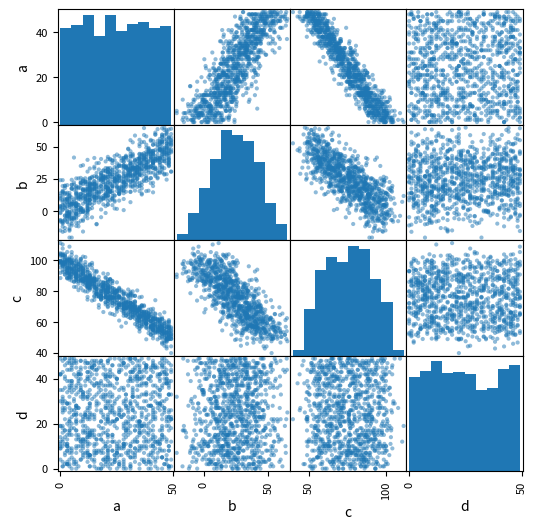

Write Python code to recreate this figure.
import numpy as np
import pandas as pd
import matplotlib.pyplot as plt

df = pd.DataFrame({'a': np.random.randint(0, 50, 1000)})
df['b'] = df['a'] + np.random.normal(0, 10, 1000)               # positively correlated with 'a'
df['c'] = 100 - df['a'] + np.random.normal(0, 5, 1000)          # negatively correlated with 'a'
df['d'] = np.random.randint(0, 50, 1000)                        # not correlated with 'a' : do not change in value

pd.plotting.scatter_matrix(df, figsize=(6, 6))
plt.show()